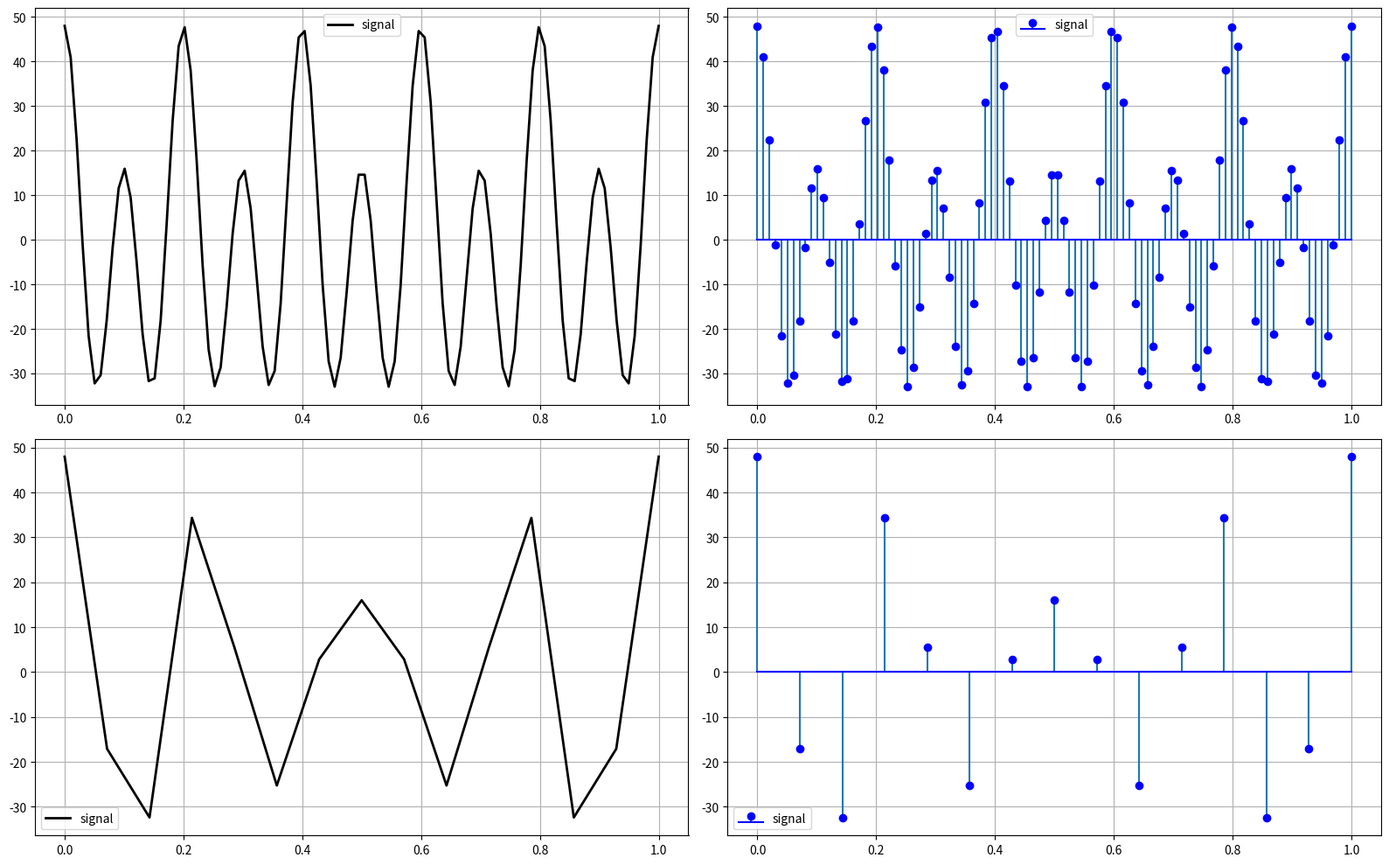

Write Python code to recreate this figure.
import numpy as np 
import math 
import matplotlib.pyplot as plt

A = 16
fe = math.pi/2
f = 10

t2 = np.linspace(0,1,15)
t = np.linspace(0,1,100)

y = A * np.sin(math.pi*t * f + fe)  + A*2 * np.sin(math.pi*t * f*2 + fe)
y2 = A * np.sin(math.pi*t2 * f + fe)  + A*2 * np.sin(math.pi*t2 * f*2 + fe)

fig, [[ax1, ax2], [ax3, ax4]] = plt.subplots(2, 2, figsize=(16, 10))

ax1.plot(t, y, label="signal", color="black", linewidth=2)
ax1.legend()
ax1.grid(True)

ax2.stem(t, y, label="signal", markerfmt="blue", basefmt="blue")
ax2.legend()
ax2.grid(True)

ax3.plot(t2, y2, label="signal", color="black", linewidth=2)
ax3.legend()
ax3.grid(True)

ax4.stem(t2, y2, label="signal", markerfmt="blue", basefmt="blue")
ax4.legend()
ax4.grid(True)
plt.tight_layout()

plt.show()
